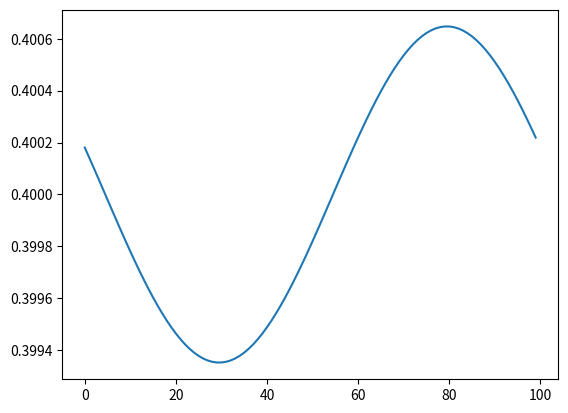

Recreate this plot in Python.
# %%

import numpy as np
import matplotlib.pyplot as plt


def forward_euler(x, u0, T, CFL):

    dx = x[1]-x[0]
    u = u0.copy()



    flux_derivative = lambda x: np.ones_like(x)
    t = 0
    while t < T:
        dt = CFL * dx / np.max(np.abs(flux_derivative(u)))
        if T - t < dt:
            dt = T - t

        u_padded = np.pad(u, 1, mode="wrap")

        wave_speeds = flux_derivative((u_padded[1:] + u_padded[:-1]) / 2)
        numerical_flux = lambda wave_speed, u_left, u_right: (
            np.maximum(0, wave_speed) * u_left + np.minimum(0, wave_speed) * u_right
        )

        flux_left = numerical_flux(wave_speeds[:-1], u_padded[:-2], u_padded[1:-1])
        flux_right = numerical_flux(wave_speeds[1:], u_padded[1:-1], u_padded[2:])

        u -= dt * (flux_right - flux_left) / dx

        t += dt
    return u

x = np.linspace(0,1,num=100)
u0 = np.where( (x>.3) & (x<.7), 1.0, 0.0)
U = forward_euler(x, u0, 70, .5)
plt.plot(U)
